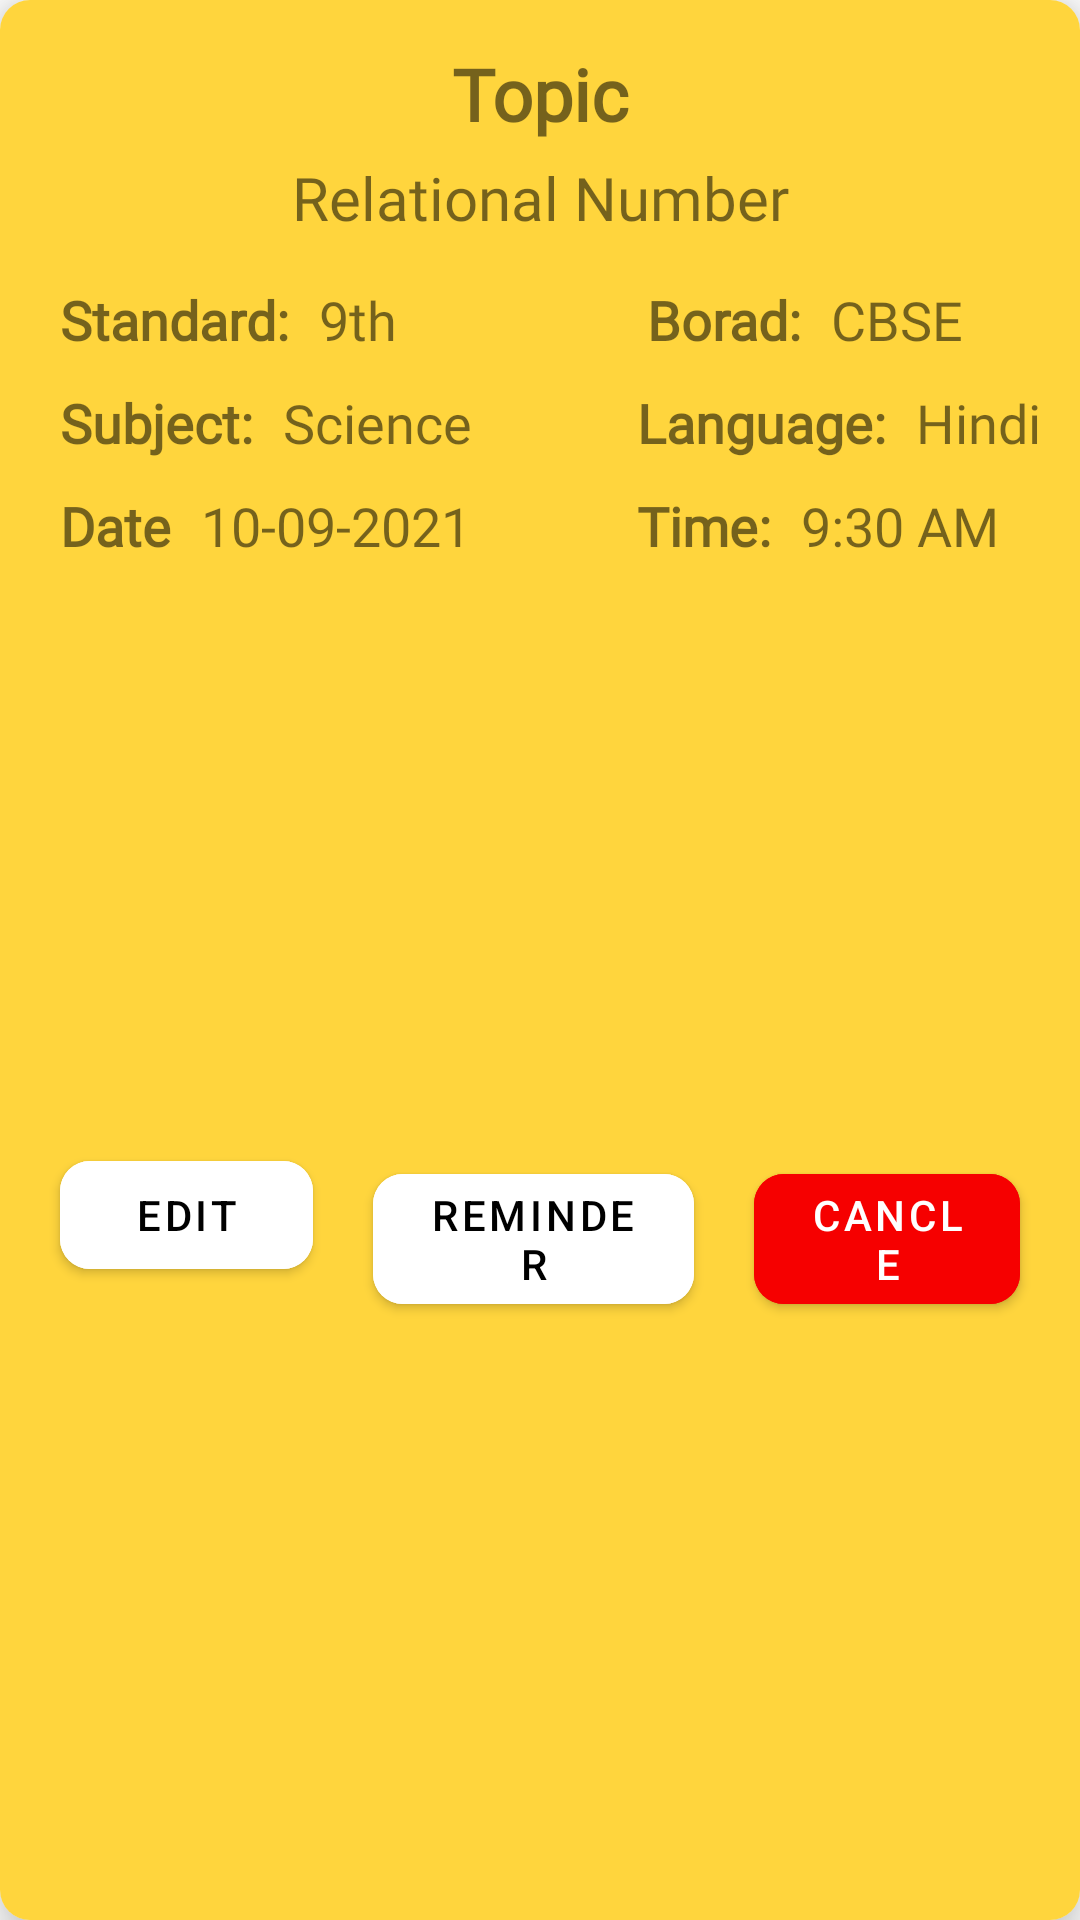

Android layout source for this screen:
<!-- AndroidManifest.xml: application theme Theme.Suvi -->
<!-- res/layout/schedule_class_item.xml -->
<?xml version="1.0" encoding="utf-8"?>
<com.google.android.material.card.MaterialCardView xmlns:android="http://schemas.android.com/apk/res/android"
    android:layout_width="match_parent"
    android:layout_height="wrap_content"
    xmlns:app="http://schemas.android.com/apk/res-auto"
    android:layout_margin="10dp"
    app:cardElevation="10dp"
    app:cardCornerRadius="10dp">

    <androidx.constraintlayout.widget.ConstraintLayout
        android:layout_width="match_parent"
        android:layout_height="match_parent"
        android:padding="10dp"
        android:background="@color/yellow_kalvi">
        <TextView
            android:id="@+id/name_txt"
            android:layout_width="wrap_content"
            android:layout_height="wrap_content"
            android:text="Topic"
            android:textSize="24sp"
            android:textStyle="bold"
            android:fontFamily="@font/poppins"
            app:layout_constraintStart_toStartOf="parent"
            app:layout_constraintEnd_toEndOf="parent"
            app:layout_constraintTop_toTopOf="parent"
            android:layout_margin="5dp"/>
        <TextView
            android:id="@+id/nameValue"
            android:layout_width="wrap_content"
            android:layout_height="wrap_content"
            android:text="Relational Number"
            android:textSize="20sp"
            android:fontFamily="@font/poppins"
            app:layout_constraintStart_toStartOf="parent"
            app:layout_constraintTop_toBottomOf="@id/name_txt"
            app:layout_constraintEnd_toEndOf="parent"
            android:padding="5dp"/>

        <TextView
            android:id="@+id/standard_txt"
            android:layout_width="wrap_content"
            android:layout_height="wrap_content"
            android:text="Standard:"
            android:textSize="18sp"
            android:textStyle="bold"
            android:fontFamily="@font/poppins"
            app:layout_constraintStart_toStartOf="parent"
            app:layout_constraintTop_toBottomOf="@id/nameValue"
            android:layout_margin="10dp"/>
        <TextView
            android:id="@+id/standardValue"
            android:layout_width="wrap_content"
            android:layout_height="wrap_content"
            android:text="9th"
            android:textSize="18sp"
            android:fontFamily="@font/poppins"
            app:layout_constraintStart_toEndOf="@id/standard_txt"
            app:layout_constraintTop_toTopOf="@id/standard_txt"
            app:layout_constraintBottom_toBottomOf="@id/standard_txt"
            android:layout_margin="10dp"/>

        <TextView
            android:id="@+id/subjectText"
            android:layout_width="wrap_content"
            android:layout_height="wrap_content"
            android:text="Subject:"
            android:textSize="18sp"
            android:textStyle="bold"
            android:fontFamily="@font/poppins"
            app:layout_constraintStart_toStartOf="parent"
            app:layout_constraintTop_toBottomOf="@id/standard_txt"
            android:layout_margin="10dp"/>
        <TextView
            android:id="@+id/subjectValue"
            android:layout_width="wrap_content"
            android:layout_height="wrap_content"
            android:text="Science"
            android:textSize="18sp"
            android:fontFamily="@font/poppins"
            app:layout_constraintStart_toEndOf="@id/subjectText"
            app:layout_constraintTop_toTopOf="@id/subjectText"
            app:layout_constraintBottom_toBottomOf="@id/subjectText"
            android:layout_margin="10dp"/>


        <TextView
            android:id="@+id/dateText"
            android:layout_width="wrap_content"
            android:layout_height="wrap_content"
            android:text="Date"
            android:textSize="18sp"
            android:textStyle="bold"
            android:fontFamily="@font/poppins"
            app:layout_constraintStart_toStartOf="parent"
            app:layout_constraintTop_toBottomOf="@id/subjectText"
            android:layout_margin="10dp"/>
        <TextView
            android:id="@+id/dateValue"
            android:layout_width="wrap_content"
            android:layout_height="wrap_content"
            android:text="10-09-2021"
            android:textSize="18sp"
            android:fontFamily="@font/poppins"
            app:layout_constraintStart_toEndOf="@id/dateText"
            app:layout_constraintTop_toTopOf="@id/dateText"
            app:layout_constraintBottom_toBottomOf="@id/dateText"
            android:layout_margin="10dp"/>

        <TextView
            android:id="@+id/boardText"
            android:layout_width="wrap_content"
            android:layout_height="wrap_content"
            android:text="Borad:"
            android:textSize="18sp"
            android:textStyle="bold"
            android:fontFamily="@font/poppins"
            app:layout_constraintStart_toEndOf="@id/standardValue"
            app:layout_constraintTop_toBottomOf="@id/nameValue"
            app:layout_constraintEnd_toEndOf="parent"
            android:layout_margin="10dp"/>
        <TextView
            android:id="@+id/boardValue"
            android:layout_width="wrap_content"
            android:layout_height="wrap_content"
            android:text="CBSE"
            android:textSize="18sp"
            android:fontFamily="@font/poppins"
            app:layout_constraintStart_toEndOf="@id/boardText"
            app:layout_constraintTop_toTopOf="@id/boardText"
            app:layout_constraintBottom_toBottomOf="@id/boardText"
            android:layout_margin="10dp"/>


        <TextView
            android:id="@+id/languageText"
            android:layout_width="wrap_content"
            android:layout_height="wrap_content"
            android:text="Language:"
            android:textSize="18sp"
            android:textStyle="bold"
            android:fontFamily="@font/poppins"
            app:layout_constraintEnd_toEndOf="parent"
            app:layout_constraintStart_toEndOf="@id/subjectValue"
            app:layout_constraintTop_toBottomOf="@id/boardText"
            android:layout_margin="10dp"/>
        <TextView
            android:id="@+id/langaugeValue"
            android:layout_width="wrap_content"
            android:layout_height="wrap_content"
            android:text="Hindi"
            android:textSize="18sp"
            android:fontFamily="@font/poppins"
            app:layout_constraintStart_toEndOf="@id/languageText"
            app:layout_constraintTop_toTopOf="@id/languageText"
            app:layout_constraintBottom_toBottomOf="@id/languageText"
            android:layout_margin="10dp"/>

        <TextView
            android:id="@+id/timeText"
            android:layout_width="wrap_content"
            android:layout_height="wrap_content"
            android:text="Time:"
            app:layout_constraintHorizontal_bias="0"
            android:textSize="18sp"
            android:textStyle="bold"
            android:fontFamily="@font/poppins"
            app:layout_constraintEnd_toEndOf="parent"
            app:layout_constraintStart_toStartOf="@id/languageText"
            app:layout_constraintTop_toBottomOf="@id/languageText"
            android:layout_marginStart="0dp"
            android:layout_marginTop="10dp"
            android:layout_marginEnd="10dp"
            android:layout_marginBottom="10dp"/>
        <TextView
            android:id="@+id/timeValue"
            android:layout_width="wrap_content"
            android:layout_height="wrap_content"
            android:text="9:30 AM"
            android:textSize="18sp"
            android:fontFamily="@font/poppins"
            app:layout_constraintStart_toEndOf="@id/timeText"
            app:layout_constraintTop_toTopOf="@id/timeText"
            app:layout_constraintBottom_toBottomOf="@id/timeText"
            android:layout_margin="10dp"/>


        <LinearLayout
            android:layout_width="match_parent"
            android:layout_height="wrap_content"
            app:layout_constraintStart_toStartOf="parent"
            app:layout_constraintEnd_toEndOf="parent"
            app:layout_constraintBottom_toBottomOf="parent"
            app:layout_constraintTop_toBottomOf="@id/dateText"
            android:orientation="horizontal">
            <com.google.android.material.button.MaterialButton
                android:layout_width="wrap_content"
                android:layout_height="wrap_content"
                android:text="Edit"
                android:elevation="10dp"
                app:cornerRadius="10dp"
                android:layout_weight="1"
                android:layout_margin="10dp"
                android:backgroundTint="@color/white"
                android:textColor="@color/black"/>
            <com.google.android.material.button.MaterialButton
                android:layout_width="wrap_content"
                android:layout_height="wrap_content"
                android:text="Reminder"
                android:elevation="10dp"
                app:cornerRadius="10dp"
                android:layout_margin="10dp"
                android:layout_weight="1"
                android:backgroundTint="@color/white"
                android:textColor="@color/black"/>
            <com.google.android.material.button.MaterialButton
                android:layout_width="wrap_content"
                android:layout_height="wrap_content"
                android:elevation="10dp"
                app:cornerRadius="10dp"
                android:text="Cancle"
                android:layout_weight="1"
                android:layout_margin="10dp"
                android:backgroundTint="#F60000"
                android:textColor="@color/white"/>


        </LinearLayout>
    </androidx.constraintlayout.widget.ConstraintLayout>


</com.google.android.material.card.MaterialCardView>
<!-- resources referenced by this layout -->
<resources>
  <color name="black">#FF000000</color>
  <color name="white">#FFFFFFFF</color>
  <color name="yellow_kalvi">#FFD53D</color>
  <style name="Theme.Suvi" parent="Theme.MaterialComponents.DayNight.NoActionBar">
          
          <item name="colorPrimary">@color/yellow_kalvi</item>
          <item name="colorPrimaryVariant">@color/purple_700</item>
          <item name="colorOnPrimary">@color/white</item>
          
          <item name="colorSecondary">@color/yellow_kalvi</item>
          <item name="colorSecondaryVariant">@color/teal_700</item>
          <item name="colorOnSecondary">@color/black</item>
          
          <item name="android:statusBarColor" tools:targetApi="l">?attr/colorPrimary</item>
          
      </style>
  <color name="purple_700">#FF3700B3</color>
  <color name="teal_700">#FF018786</color>
</resources>
